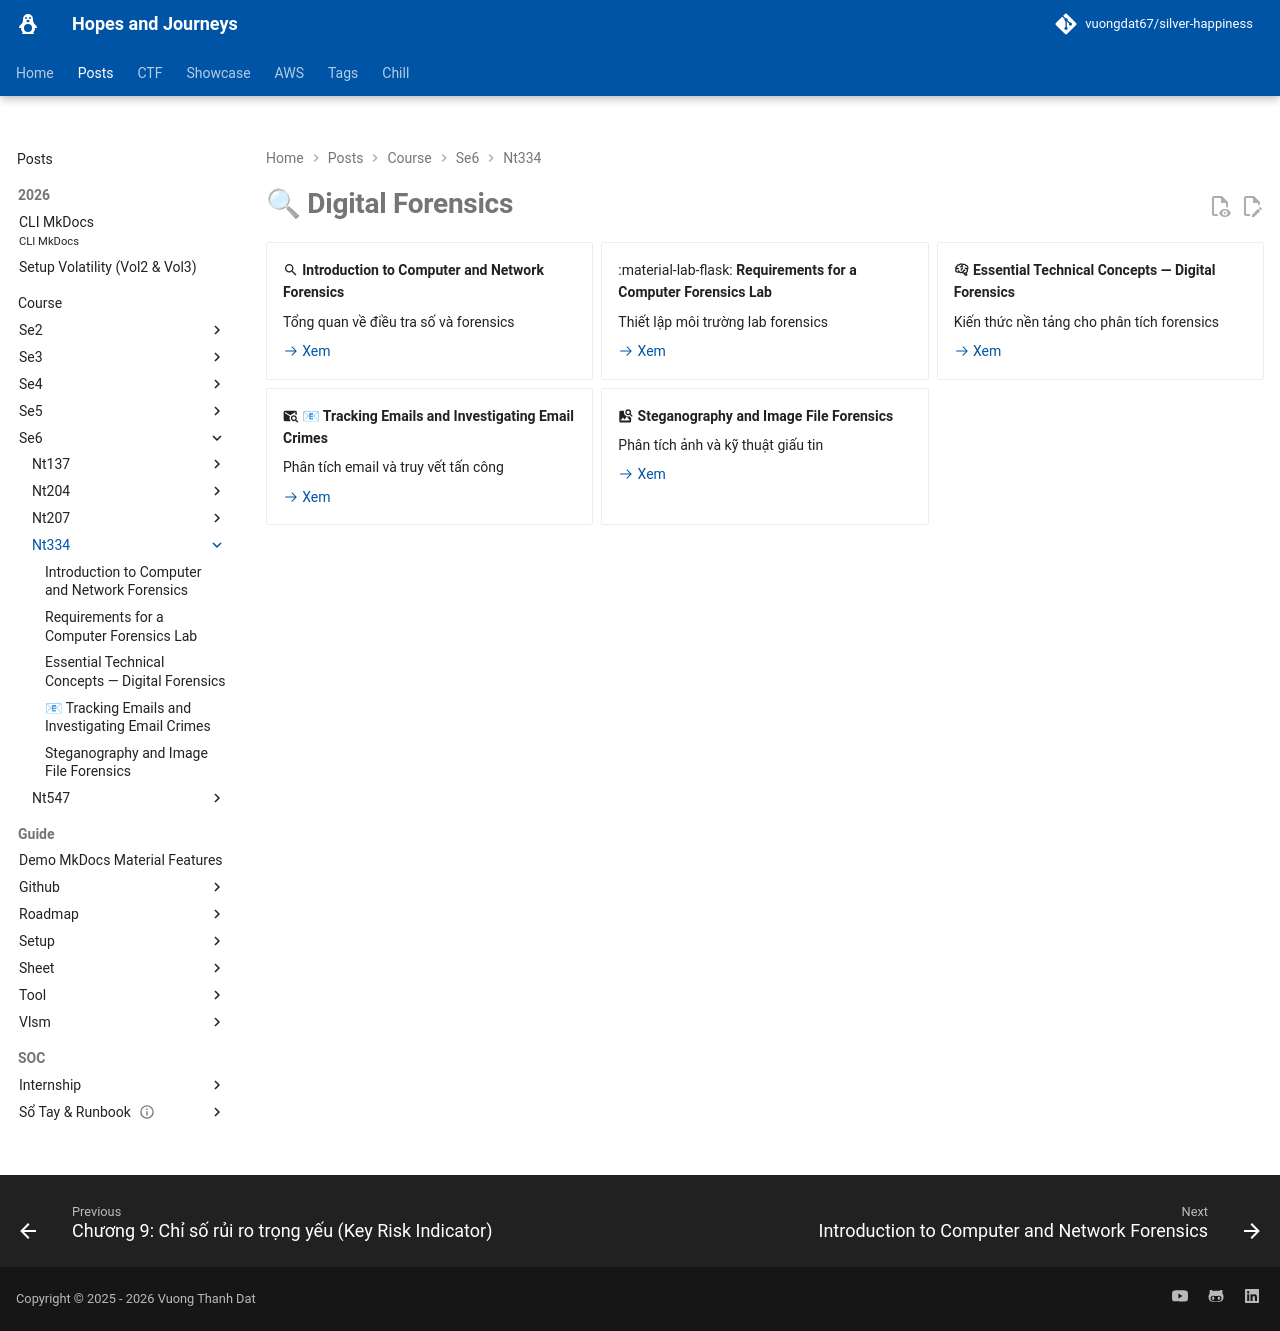

repository: vuongdat67/silver-happiness · page: posts/course/se6/nt334/index.html · generator: mkdocs

---
hide: toc
---

# 🔍 Digital Forensics

<div class="grid cards" markdown>

-   :material-magnify: __Introduction to Computer and Network Forensics__

    Tổng quan về điều tra số và forensics

    [:octicons-arrow-right-24: Xem](L1.md)

-   :material-lab-flask: __Requirements for a Computer Forensics Lab__

    Thiết lập môi trường lab forensics

    [:octicons-arrow-right-24: Xem](L2.md)

-   :material-brain: __Essential Technical Concepts — Digital Forensics__

    Kiến thức nền tảng cho phân tích forensics

    [:octicons-arrow-right-24: Xem](L3.md)

-   :material-email-search: __📧 Tracking Emails and Investigating Email Crimes__

    Phân tích email và truy vết tấn công

    [:octicons-arrow-right-24: Xem](L4.md)

-   :material-image-search: __Steganography and Image File Forensics__

    Phân tích ảnh và kỹ thuật giấu tin

    [:octicons-arrow-right-24: Xem](L5.md)

</div>
